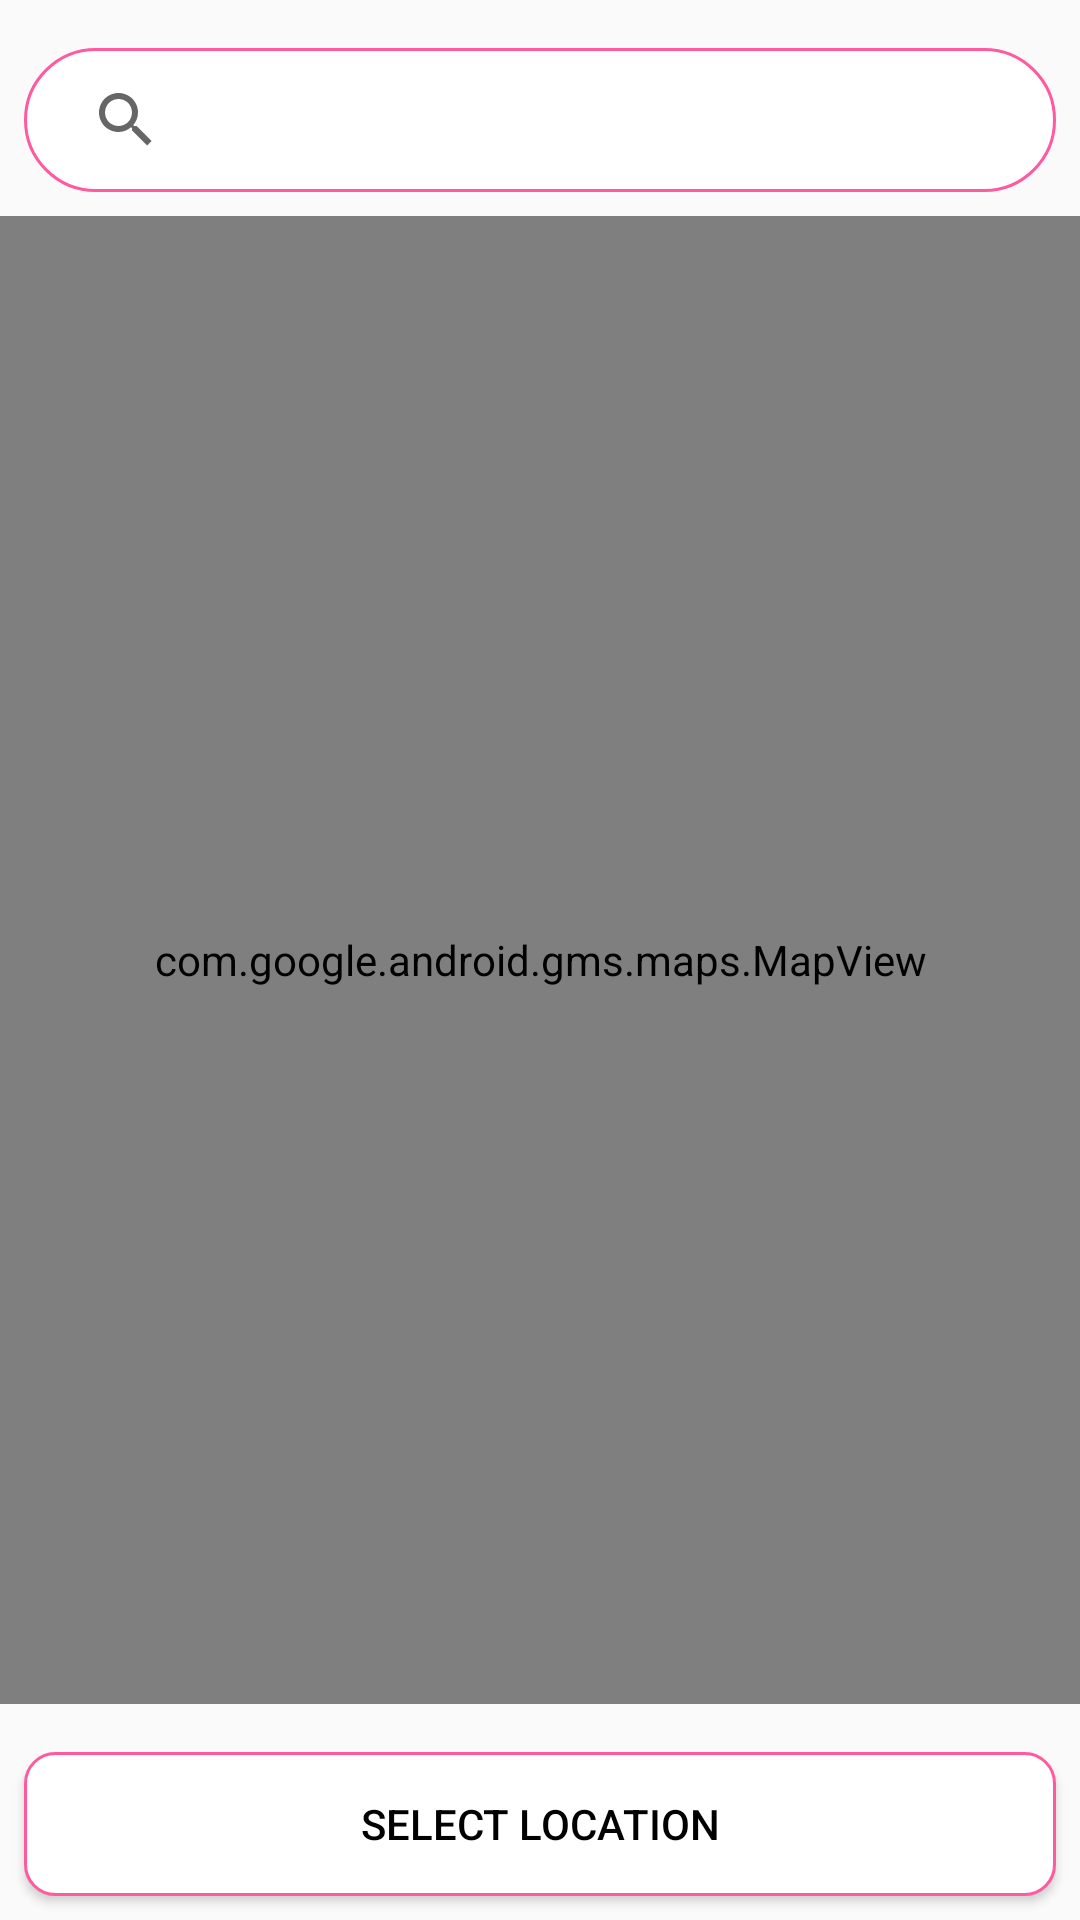

Produce the Android XML layout that renders to this screen, including the resource entries it uses.
<!-- AndroidManifest.xml: application theme AppTheme -->
<!-- res/layout/fragment_pick_map.xml -->
<?xml version="1.0" encoding="utf-8"?>
<androidx.constraintlayout.widget.ConstraintLayout xmlns:android="http://schemas.android.com/apk/res/android"
    xmlns:tools="http://schemas.android.com/tools"
    android:layout_width="match_parent"
    android:layout_height="match_parent"
    xmlns:app="http://schemas.android.com/apk/res-auto"
    tools:context=".view.fragments.PickMapFragment">

    <SearchView
        android:id="@+id/sv_pick_location"
        android:layout_width="match_parent"
        android:layout_height="48dp"
        android:layout_marginStart="@dimen/margin_8dp"
        android:layout_marginTop="@dimen/margin_16dp"
        android:layout_marginEnd="@dimen/margin_8dp"
        android:background="@drawable/text_shapes"
        app:layout_constraintEnd_toEndOf="parent"
        app:layout_constraintHorizontal_bias="0.0"
        app:layout_constraintStart_toStartOf="parent"
        app:layout_constraintTop_toTopOf="parent"
        app:queryHint="search..." />

    <com.google.android.gms.maps.MapView
        android:id="@+id/map"
        android:layout_width="match_parent"
        android:layout_height="0dp"
        android:layout_marginTop="@dimen/margin_8dp"
        android:layout_marginBottom="@dimen/margin_16dp"
        app:layout_constraintBottom_toTopOf="@id/btn_save"
        app:layout_constraintEnd_toEndOf="parent"
        app:layout_constraintStart_toStartOf="parent"
        app:layout_constraintTop_toBottomOf="@+id/sv_pick_location" />

    <Button
        android:id="@+id/btn_save"
        android:layout_width="match_parent"
        android:layout_height="48dp"
        android:layout_marginStart="@dimen/margin_8dp"
        android:layout_marginEnd="@dimen/margin_8dp"
        android:layout_marginBottom="@dimen/margin_8dp"
        android:background="@drawable/small_btn_shapes"
        android:text="Select location"
        android:textColor="@color/black"
        app:layout_constraintBottom_toBottomOf="parent"
        app:layout_constraintEnd_toEndOf="parent"
        app:layout_constraintStart_toStartOf="parent" />

</androidx.constraintlayout.widget.ConstraintLayout>
<!-- resources referenced by this layout -->
<resources>
  <color name="black">#000000</color>
  <dimen name="margin_16dp">16dp</dimen>
  <dimen name="margin_8dp">8dp</dimen>
  <!-- drawable small_btn_shapes (drawable) -->
  <?xml version="1.0" encoding="utf-8"?>
  <shape
      xmlns:android="http://schemas.android.com/apk/res/android"
      android:shape="rectangle">
  
      <solid
          android:color="@color/white">
      </solid>
  
      <corners
          android:topLeftRadius="10dp"
          android:topRightRadius="10dp"
          android:bottomLeftRadius="10dp"
          android:bottomRightRadius="10dp">
      </corners>
  
      <stroke
          android:width="1dp"
          android:color="#FF59A0">
      </stroke>
  
      <padding
          android:top="10dp"
          android:right="10dp"
          android:left="10dp"
          android:bottom="10dp">
      </padding>
  
  </shape>
  <!-- drawable text_shapes (drawable) -->
  <?xml version="1.0" encoding="utf-8"?>
  <shape
      xmlns:android="http://schemas.android.com/apk/res/android"
      android:shape="rectangle">
  
      <solid
          android:color="@color/white">
      </solid>
  
      <corners
          android:topLeftRadius="50dp"
          android:topRightRadius="50dp"
          android:bottomLeftRadius="50dp"
          android:bottomRightRadius="50dp">
      </corners>
  
      <stroke
          android:width="1dp"
          android:color="@color/bubble_gum_pink">
      </stroke>
  
      <padding
          android:top="10dp"
          android:right="10dp"
          android:left="10dp"
          android:bottom="10dp">
      </padding>
  
  </shape>
  <style name="AppTheme" parent="Theme.AppCompat.Light.DarkActionBar">
          
          <item name="colorPrimary">@color/colorPrimary</item>
          <item name="colorPrimaryDark">@color/colorPrimaryDark</item>
          <item name="colorAccent">@color/colorAccent</item>
              <item name="windowActionBar">false</item>
              <item name="windowNoTitle">true</item>
  
      </style>
  <color name="white">#ffffff</color>
  <color name="bubble_gum_pink">#ff59a0</color>
  <color name="colorPrimary">#ff59a0</color>
  <color name="colorPrimaryDark">#D81B60</color>
  <color name="colorAccent">#D81B60</color>
</resources>
